Dataset: fruit_data (GitHub, sameeksha-sunilkumar/grape-disease-and-pest-prediction). Classes: canker, gray mold, powdery mildew.

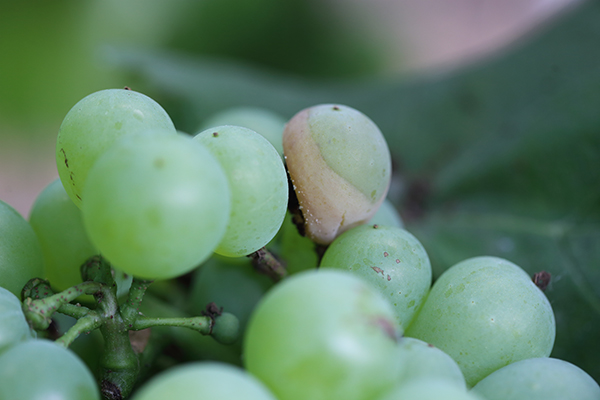
Label: canker

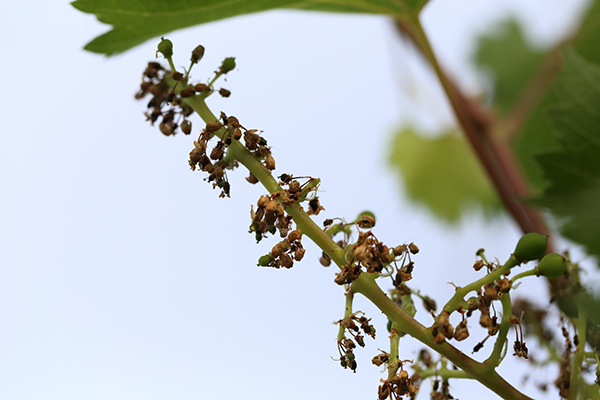
Label: gray mold

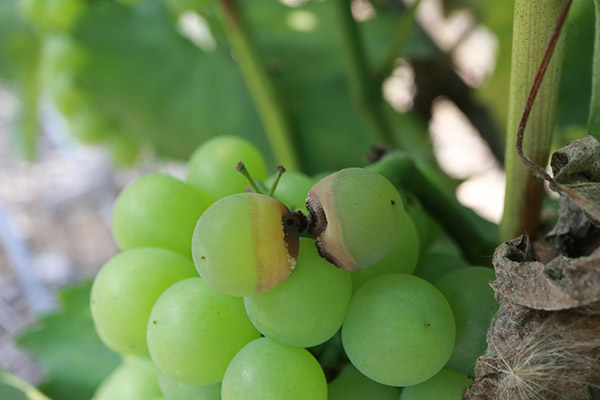
Label: canker

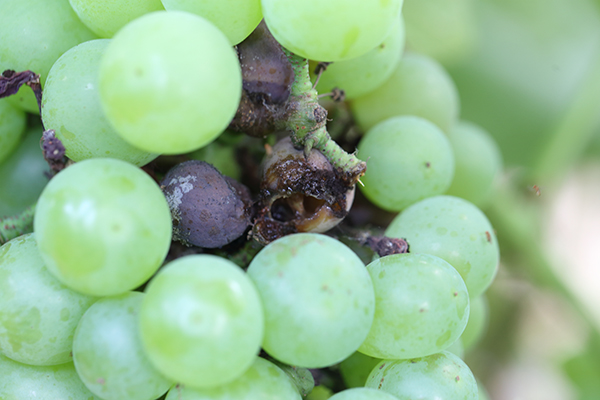
Label: canker

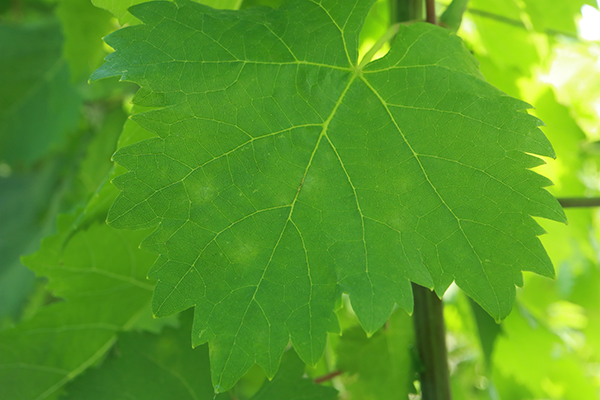
Label: powdery mildew

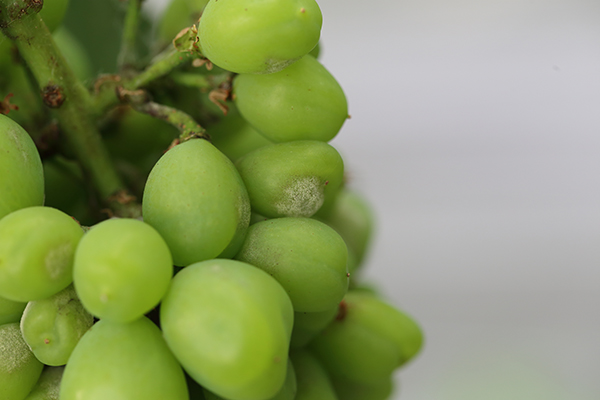
Label: powdery mildew
